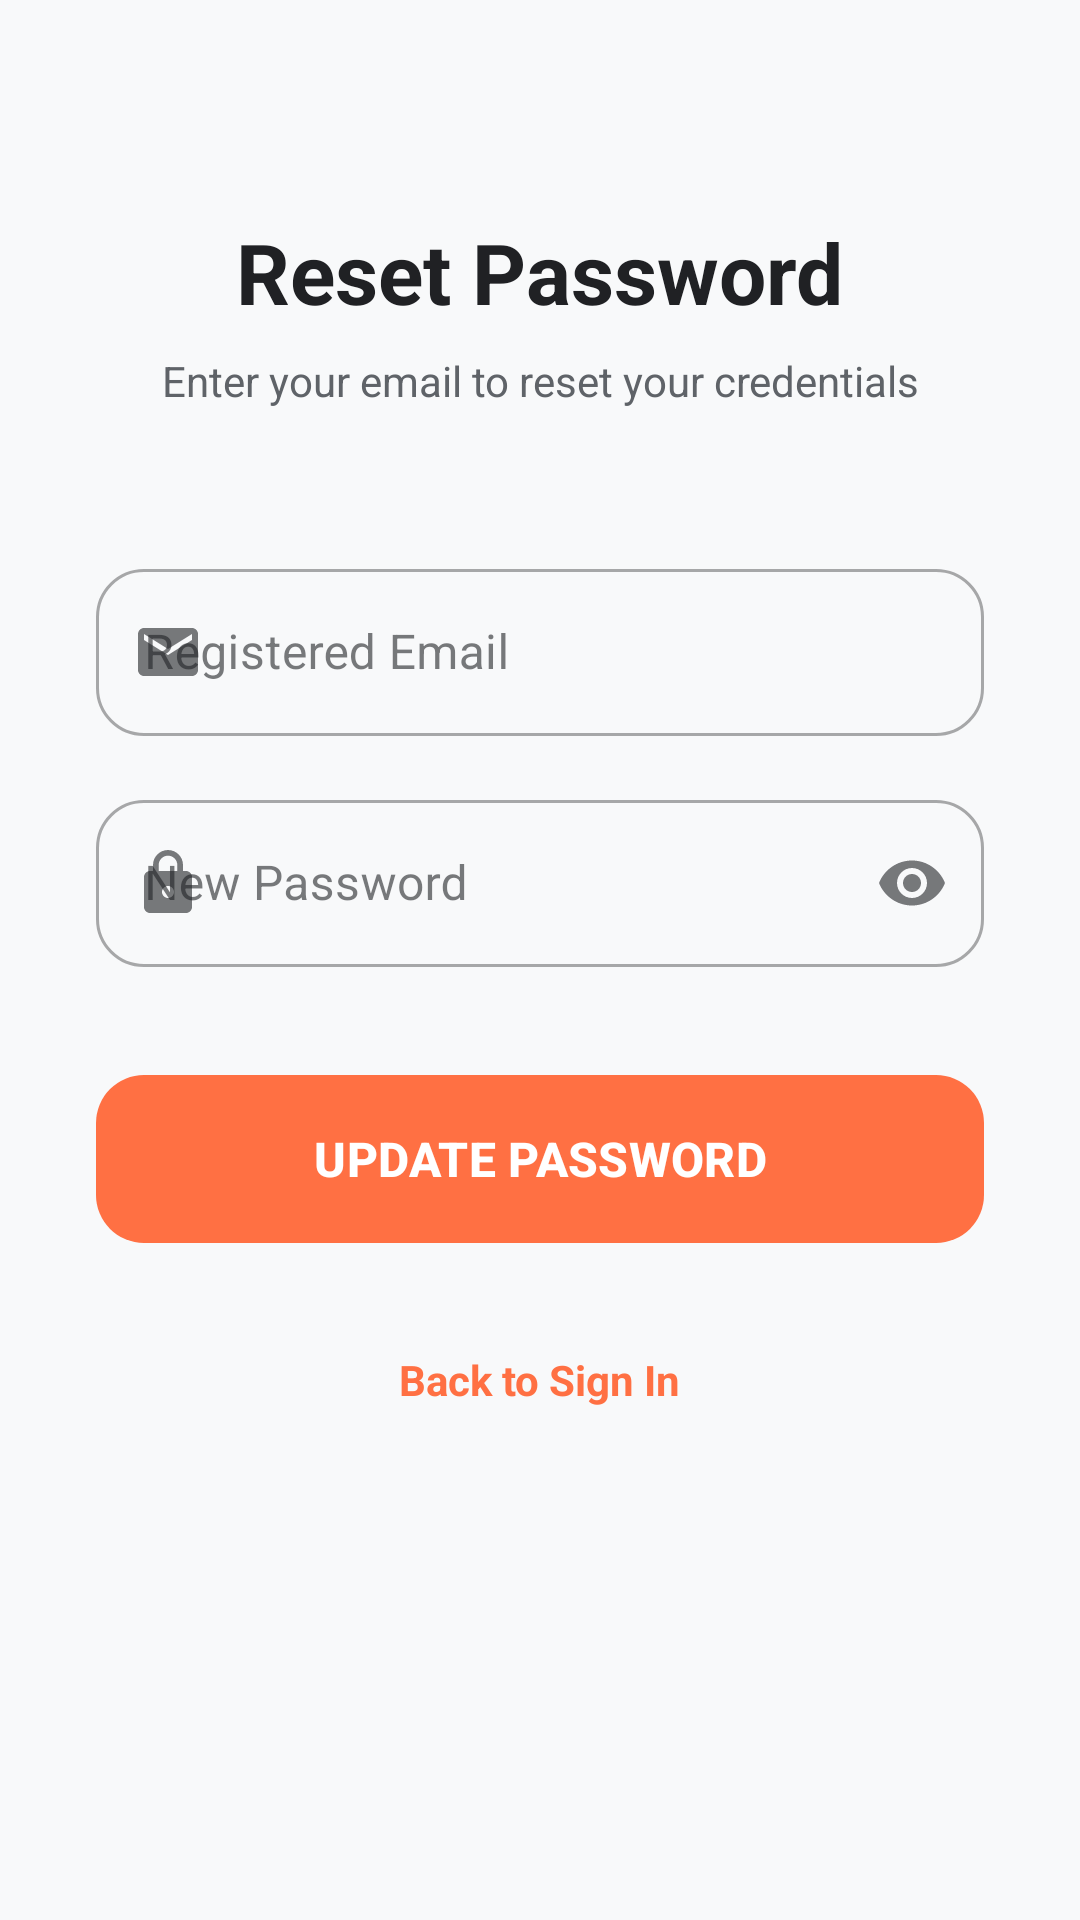

This screen was rendered from an Android layout file. Write that file and the resources it references.
<!-- AndroidManifest.xml: application theme Theme.MyApplication -->
<!-- res/layout/activity_forgot_password.xml -->
<?xml version="1.0" encoding="utf-8"?>
<androidx.coordinatorlayout.widget.CoordinatorLayout
    xmlns:android="http://schemas.android.com/apk/res/android"
    xmlns:app="http://schemas.android.com/apk/res-auto"
    xmlns:tools="http://schemas.github.com/tools"
    android:id="@+id/forgotPasswordMain"
    android:layout_width="match_parent"
    android:layout_height="match_parent"
    android:background="@color/app_background"
    tools:context=".ForgotPasswordActivity">

    <androidx.core.widget.NestedScrollView
        android:layout_width="match_parent"
        android:layout_height="match_parent"
        android:fillViewport="true">

        <LinearLayout
            android:layout_width="match_parent"
            android:layout_height="wrap_content"
            android:orientation="vertical"
            android:padding="32dp"
            android:gravity="center_horizontal">

            <View
                android:layout_width="match_parent"
                android:layout_height="40dp" />

            <TextView
                android:layout_width="wrap_content"
                android:layout_height="wrap_content"
                android:text="@string/ui_reset_password"
                android:textColor="@color/text_primary"
                android:textSize="28sp"
                android:textStyle="bold" />

            <TextView
                android:layout_width="wrap_content"
                android:layout_height="wrap_content"
                android:text="@string/ui_enter_your_email_to_reset_your_credentials"
                android:textColor="@color/text_secondary"
                android:textSize="14sp"
                android:layout_marginTop="8dp"
                android:layout_marginBottom="48dp"
                android:gravity="center" />

            <com.google.android.material.textfield.TextInputLayout
                style="@style/Widget.MaterialComponents.TextInputLayout.OutlinedBox"
                android:layout_width="match_parent"
                android:layout_height="wrap_content"
                android:hint="@string/ui_registered_email"
                app:boxCornerRadiusTopStart="16dp"
                app:boxCornerRadiusTopEnd="16dp"
                app:boxCornerRadiusBottomStart="16dp"
                app:boxCornerRadiusBottomEnd="16dp"
                app:startIconDrawable="@drawable/ic_email">
                <com.google.android.material.textfield.TextInputEditText
                    android:id="@+id/etForgotEmail"
                    android:layout_width="match_parent"
                    android:layout_height="wrap_content"
                    android:inputType="textEmailAddress" />
            </com.google.android.material.textfield.TextInputLayout>

            <com.google.android.material.textfield.TextInputLayout
                style="@style/Widget.MaterialComponents.TextInputLayout.OutlinedBox"
                android:layout_width="match_parent"
                android:layout_height="wrap_content"
                android:layout_marginTop="16dp"
                android:hint="@string/ui_new_password"
                app:boxCornerRadiusTopStart="16dp"
                app:boxCornerRadiusTopEnd="16dp"
                app:boxCornerRadiusBottomStart="16dp"
                app:boxCornerRadiusBottomEnd="16dp"
                app:startIconDrawable="@drawable/ic_lock"
                app:endIconMode="password_toggle">
                <com.google.android.material.textfield.TextInputEditText
                    android:id="@+id/etNewPassword"
                    android:layout_width="match_parent"
                    android:layout_height="wrap_content"
                    android:inputType="textPassword" />
            </com.google.android.material.textfield.TextInputLayout>

            <com.google.android.material.button.MaterialButton
                android:id="@+id/btnResetPassword"
                android:layout_width="match_parent"
                android:layout_height="64dp"
                android:layout_marginTop="32dp"
                android:text="@string/ui_update_password"
                android:textSize="16sp"
                android:textStyle="bold"
                app:cornerRadius="16dp"
                app:backgroundTint="@color/orange_primary" />

            <TextView
                android:id="@+id/tvBackToLogin"
                android:layout_width="wrap_content"
                android:layout_height="wrap_content"
                android:layout_marginTop="24dp"
                android:text="@string/ui_back_to_sign_in"
                android:textColor="@color/orange_primary"
                android:textStyle="bold"
                android:padding="8dp" />

        </LinearLayout>
    </androidx.core.widget.NestedScrollView>

</androidx.coordinatorlayout.widget.CoordinatorLayout>
<!-- resources referenced by this layout -->
<resources>
  <color name="app_background">#F8F9FA</color>
  <color name="orange_primary">#FF7043</color>
  <color name="text_primary">#202124</color>
  <color name="text_secondary">#5F6368</color>
  <!-- drawable ic_email (drawable) -->
  <?xml version="1.0" encoding="utf-8"?>
  <vector xmlns:android="http://schemas.android.com/apk/res/android"
      android:width="24dp"
      android:height="24dp"
      android:viewportWidth="24"
      android:viewportHeight="24">
      <path
          android:fillColor="#FFFFFF"
          android:pathData="M20,4H4C2.9,4 2.01,4.9 2.01,6L2,18c0,1.1 0.9,2 2,2h16c1.1,0 2,-0.9 2,-2V6c0,-1.1 -0.9,-2 -2,-2zm0,4l-8,5l-8,-5V6l8,5l8,-5v2z" />
  </vector>
  <!-- drawable ic_lock (drawable) -->
  <?xml version="1.0" encoding="utf-8"?>
  <vector xmlns:android="http://schemas.android.com/apk/res/android"
      android:width="24dp"
      android:height="24dp"
      android:viewportWidth="24"
      android:viewportHeight="24">
      <path
          android:fillColor="#FFFFFF"
          android:pathData="M18,8h-1V6c0,-2.76 -2.24,-5 -5,-5S7,3.24 7,6v2H6c-1.1,0 -2,0.9 -2,2v10c0,1.1 0.9,2 2,2h12c1.1,0 2,-0.9 2,-2V10c0,-1.1 -0.9,-2 -2,-2zm-6,9c-1.1,0 -2,-0.9 -2,-2s0.9,-2 2,-2 2,0.9 2,2 -0.9,2 -2,2zm3.1,-9H8.9V6c0,-1.71 1.39,-3.1 3.1,-3.1 1.71,0 3.1,1.39 3.1,3.1v2z" />
  </vector>
  <string name="ui_back_to_sign_in">"Back to Sign In"</string>
  <string name="ui_enter_your_email_to_reset_your_credentials">"Enter your email to reset your credentials"</string>
  <string name="ui_new_password">"New Password"</string>
  <string name="ui_registered_email">"Registered Email"</string>
  <string name="ui_reset_password">"Reset Password"</string>
  <string name="ui_update_password">"UPDATE PASSWORD"</string>
  <style name="Theme.MyApplication" parent="Base.Theme.MyApplication" />
  <style name="Base.Theme.MyApplication" parent="Theme.Material3.DayNight.NoActionBar">
          
          <item name="colorPrimary">@color/orange_primary</item>
          <item name="colorOnPrimary">@color/white</item>
          <item name="colorPrimaryContainer">@color/orange_light</item>
  
          
          <item name="android:windowBackground">@color/app_background</item>
          <item name="colorSurface">@color/app_surface</item>
          <item name="colorOnSurface">@color/text_primary</item>
          <item name="colorSurfaceVariant">@color/app_surface_variant</item>
  
          
          <item name="android:textColorPrimary">@color/text_primary</item>
          <item name="android:textColorSecondary">@color/text_secondary</item>
  
          
          <item name="android:statusBarColor">@color/app_background</item>
          <item name="android:windowLightStatusBar">true</item>
      </style>
  <color name="white">#FFFFFFFF</color>
  <color name="orange_light">#FFCCBC</color>
  <color name="app_surface">#FFFFFF</color>
  <color name="app_surface_variant">#F1F3F4</color>
</resources>
